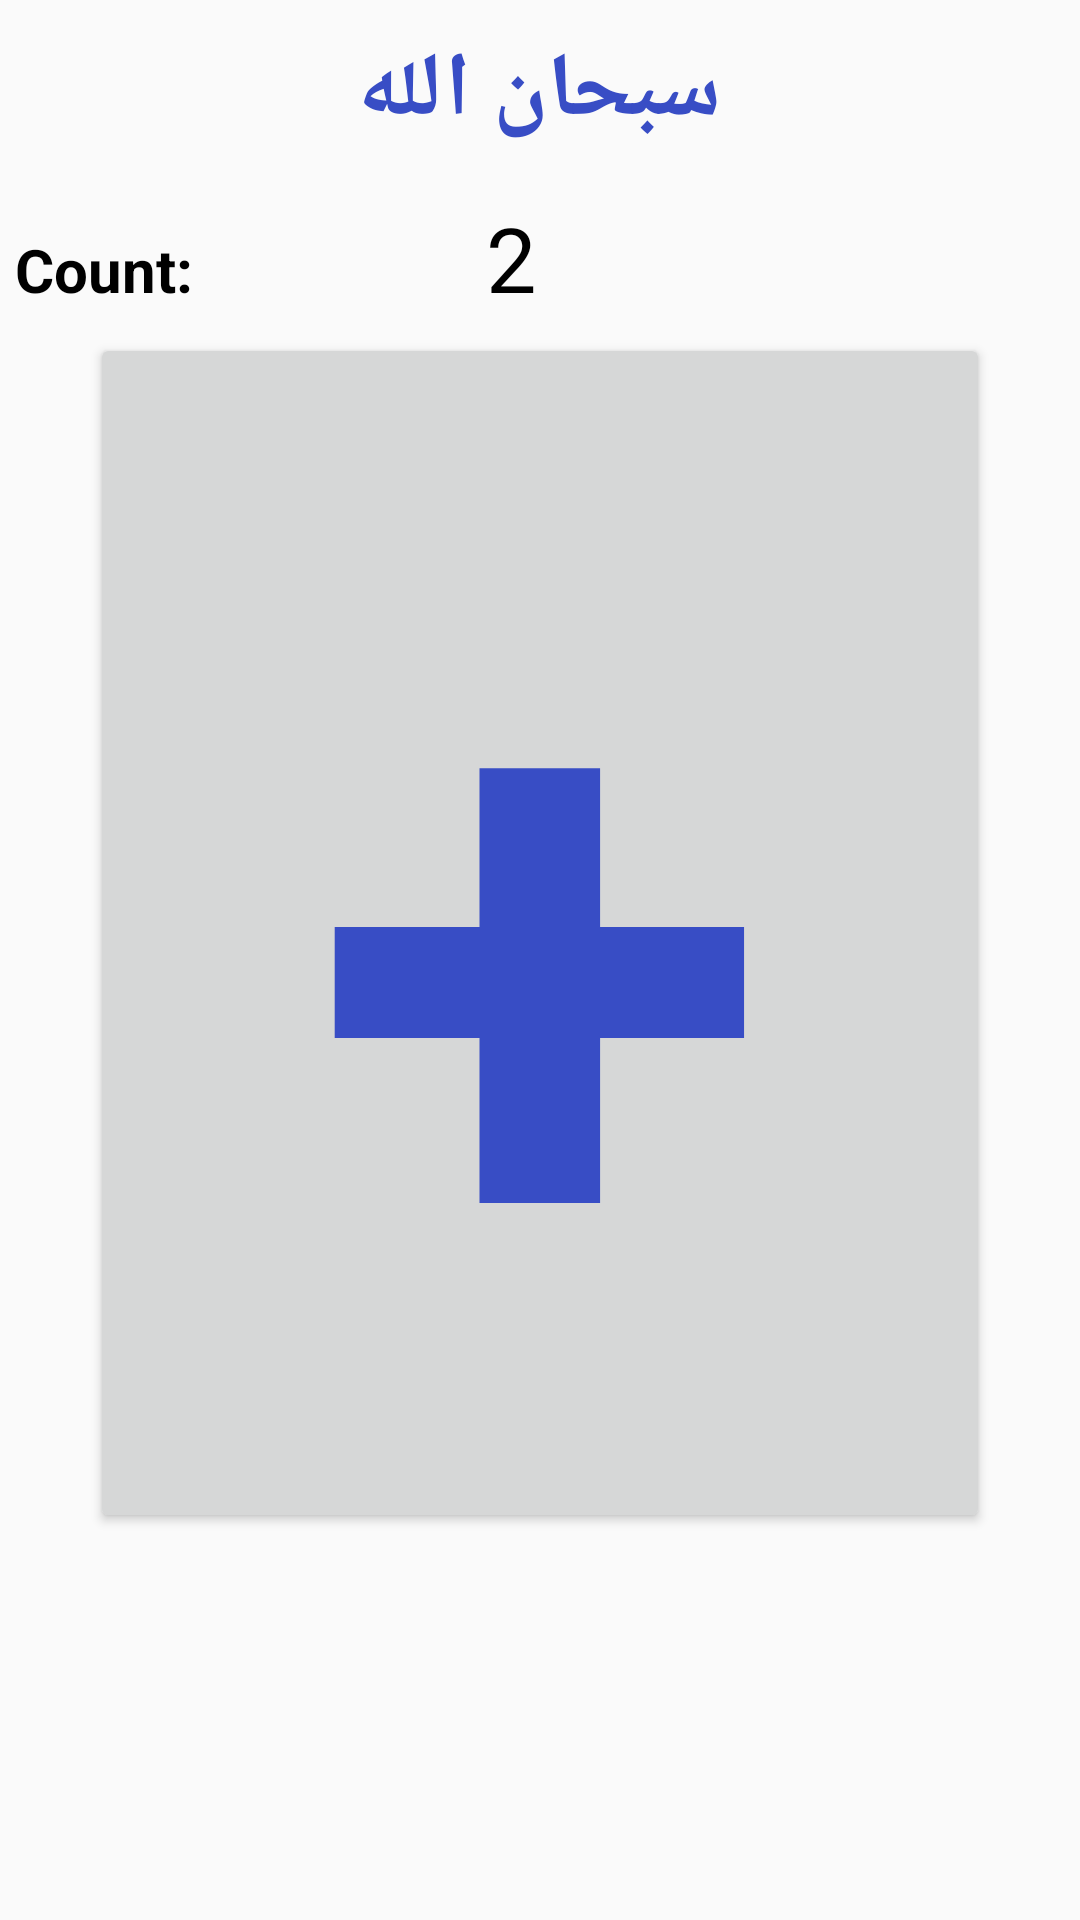

Produce the Android XML layout that renders to this screen, including the resource entries it uses.
<!-- AndroidManifest.xml: application theme AppTheme -->
<!-- res/layout/activity_sebha.xml -->
<?xml version="1.0" encoding="utf-8"?>
<LinearLayout
    xmlns:android="http://schemas.android.com/apk/res/android"
    xmlns:app="http://schemas.android.com/apk/res-auto"
    xmlns:tools="http://schemas.android.com/tools"
    android:layout_width="match_parent"
    android:layout_height="match_parent"
    android:orientation="vertical"
    tools:context=".sebha.SebhaActivity">

    <TextView
        android:id="@+id/txt_sebha"
        android:layout_width="wrap_content"
        android:layout_height="wrap_content"
        android:text="سبحان الله"
        android:textStyle="bold"
        android:textColor="@color/colorPrimary"
        android:textSize="30dp"
        android:layout_gravity="center_horizontal"
        android:layout_margin="10dp"
        />

    <LinearLayout
        android:layout_width="match_parent"
        android:layout_height="wrap_content"
        android:orientation="horizontal"
        >
        <TextView
            android:layout_width="wrap_content"
            android:layout_height="wrap_content"
            android:layout_weight="1"
            android:text="@string/count"
            android:textStyle="bold"
            android:textColor="@color/colorBlack"
            android:textSize="20dp"
            android:layout_margin="5dp"/>
        <TextView
            android:id="@+id/text_sebha_count"
            android:layout_width="wrap_content"
            android:layout_height="wrap_content"
            android:layout_weight="2"
            android:text="2"
            android:textColor="@color/colorBlack"
            android:textSize="30dp"
            android:layout_margin="5dp"/>


    </LinearLayout>




    <Button
        android:id="@+id/btn_add_sebha"
        android:layout_width="match_parent"
        android:layout_height="400dp"
        android:layout_marginHorizontal="30dp"
        android:text="+"
        android:textSize="280dp"
        android:textStyle="bold"
        android:textColor="@color/colorPrimary"

        />

</LinearLayout>
<!-- resources referenced by this layout -->
<resources>
  <color name="colorBlack">#000000</color>
  <color name="colorPrimary">#384DC5</color>
  <string name="count">Count: </string>
  <style name="AppTheme" parent="Theme.AppCompat.Light.DarkActionBar">
          
          <item name="colorPrimary">@color/colorPrimary</item>
          <item name="colorPrimaryDark">@color/colorPrimaryDark</item>
          <item name="colorAccent">@color/colorAccent</item>
      </style>
  <color name="colorPrimaryDark">#041B9A</color>
  <color name="colorAccent">#667BFA</color>
</resources>
